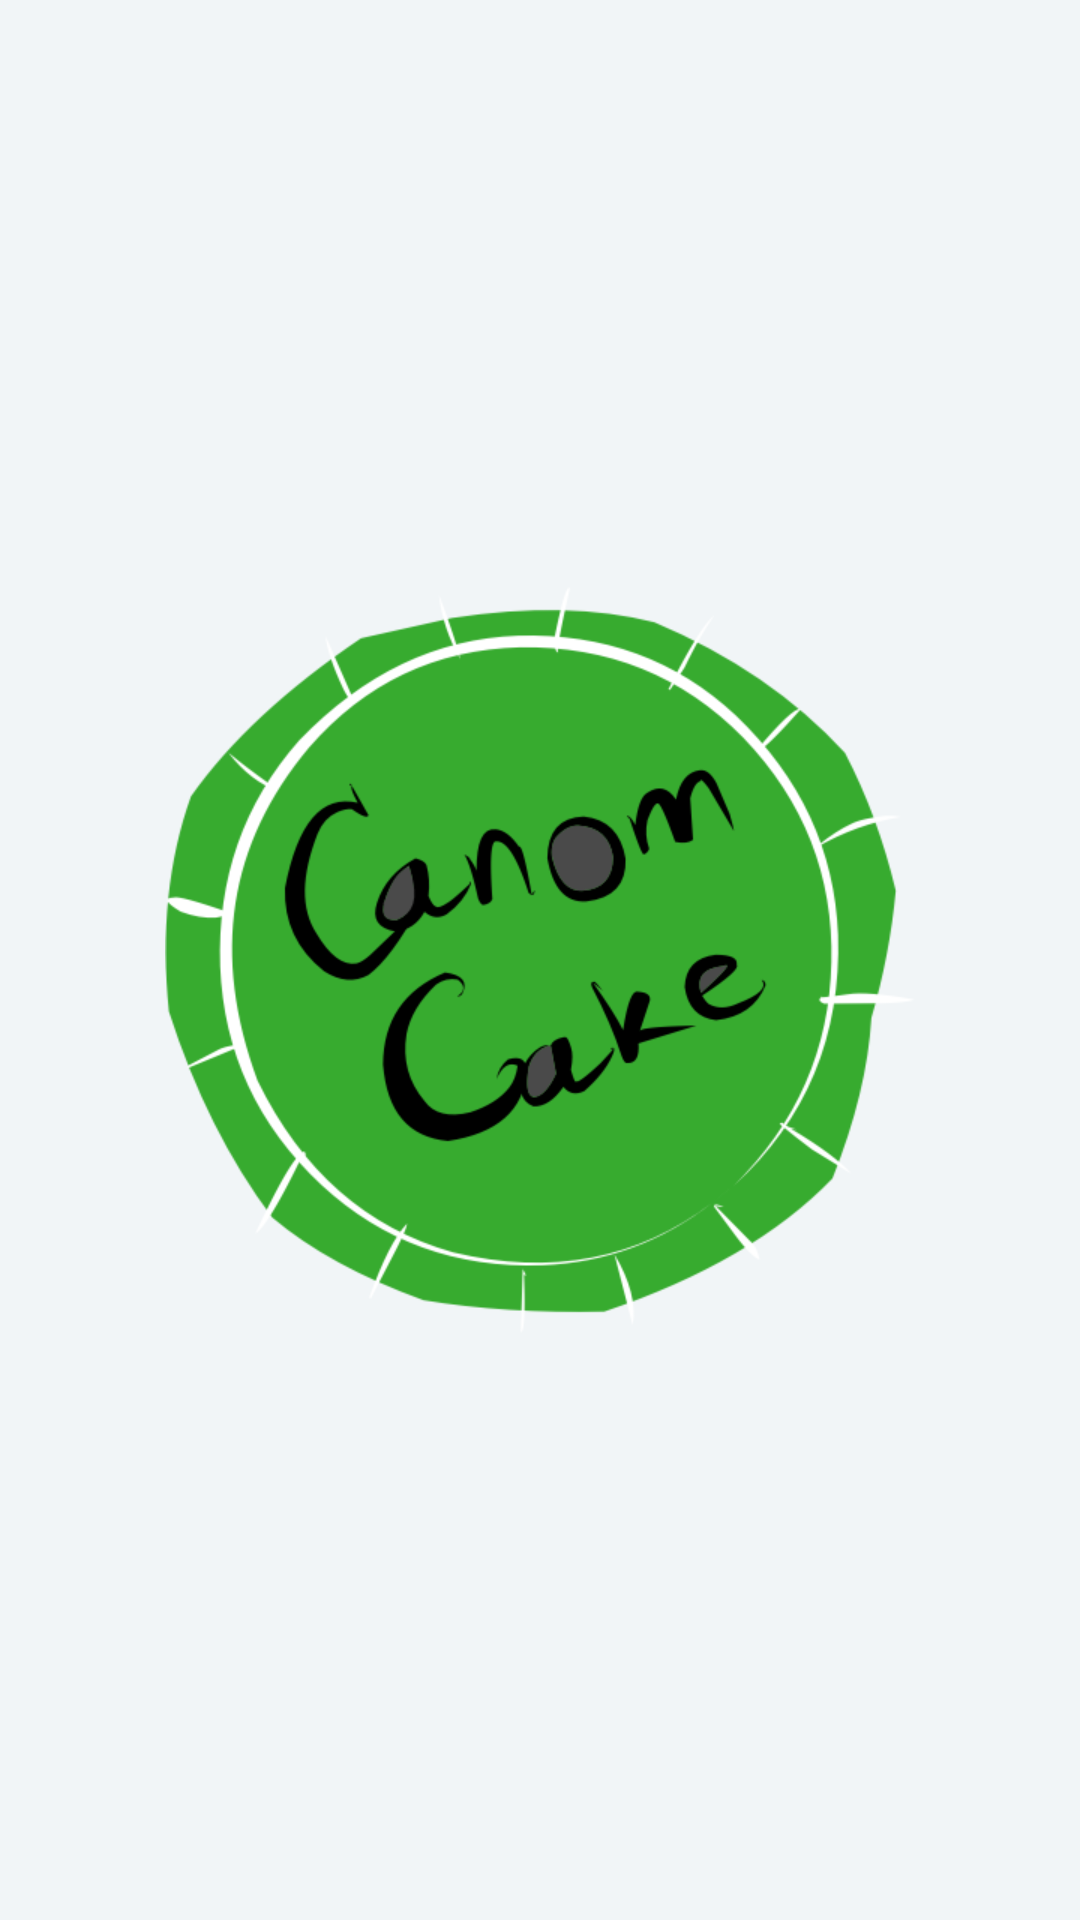

This screen was rendered from an Android layout file. Write that file and the resources it references.
<!-- AndroidManifest.xml: application theme AppTheme -->
<!-- res/layout/fragment_splash.xml -->
<FrameLayout xmlns:android="http://schemas.android.com/apk/res/android"
    xmlns:tools="http://schemas.android.com/tools"
    android:layout_width="match_parent"
    android:layout_height="match_parent"
    android:background="#F1F5F7"
    tools:context="com.iceoton.canomcake.fragment.SplashFragment">

    <ImageView
        android:layout_width="wrap_content"
        android:layout_height="wrap_content"
        android:layout_gravity="center"
        android:contentDescription="@null"
        android:src="@drawable/canomcake_logo" />


</FrameLayout>
<!-- resources referenced by this layout -->
<resources>
  <!-- drawable canomcake_logo: png bitmap (drawable-mdpi, 28277 bytes) -->
  <style name="AppTheme" parent="Theme.AppCompat.Light.DarkActionBar">
          
          <item name="colorPrimary">@color/primary</item>
          <item name="colorPrimaryDark">@color/primary_dark</item>
          <item name="colorAccent">@color/accent</item>
      </style>
  <color name="primary">#37AB2F</color>
  <color name="primary_dark">#388E3C</color>
  <color name="accent">#8BC34A</color>
</resources>
